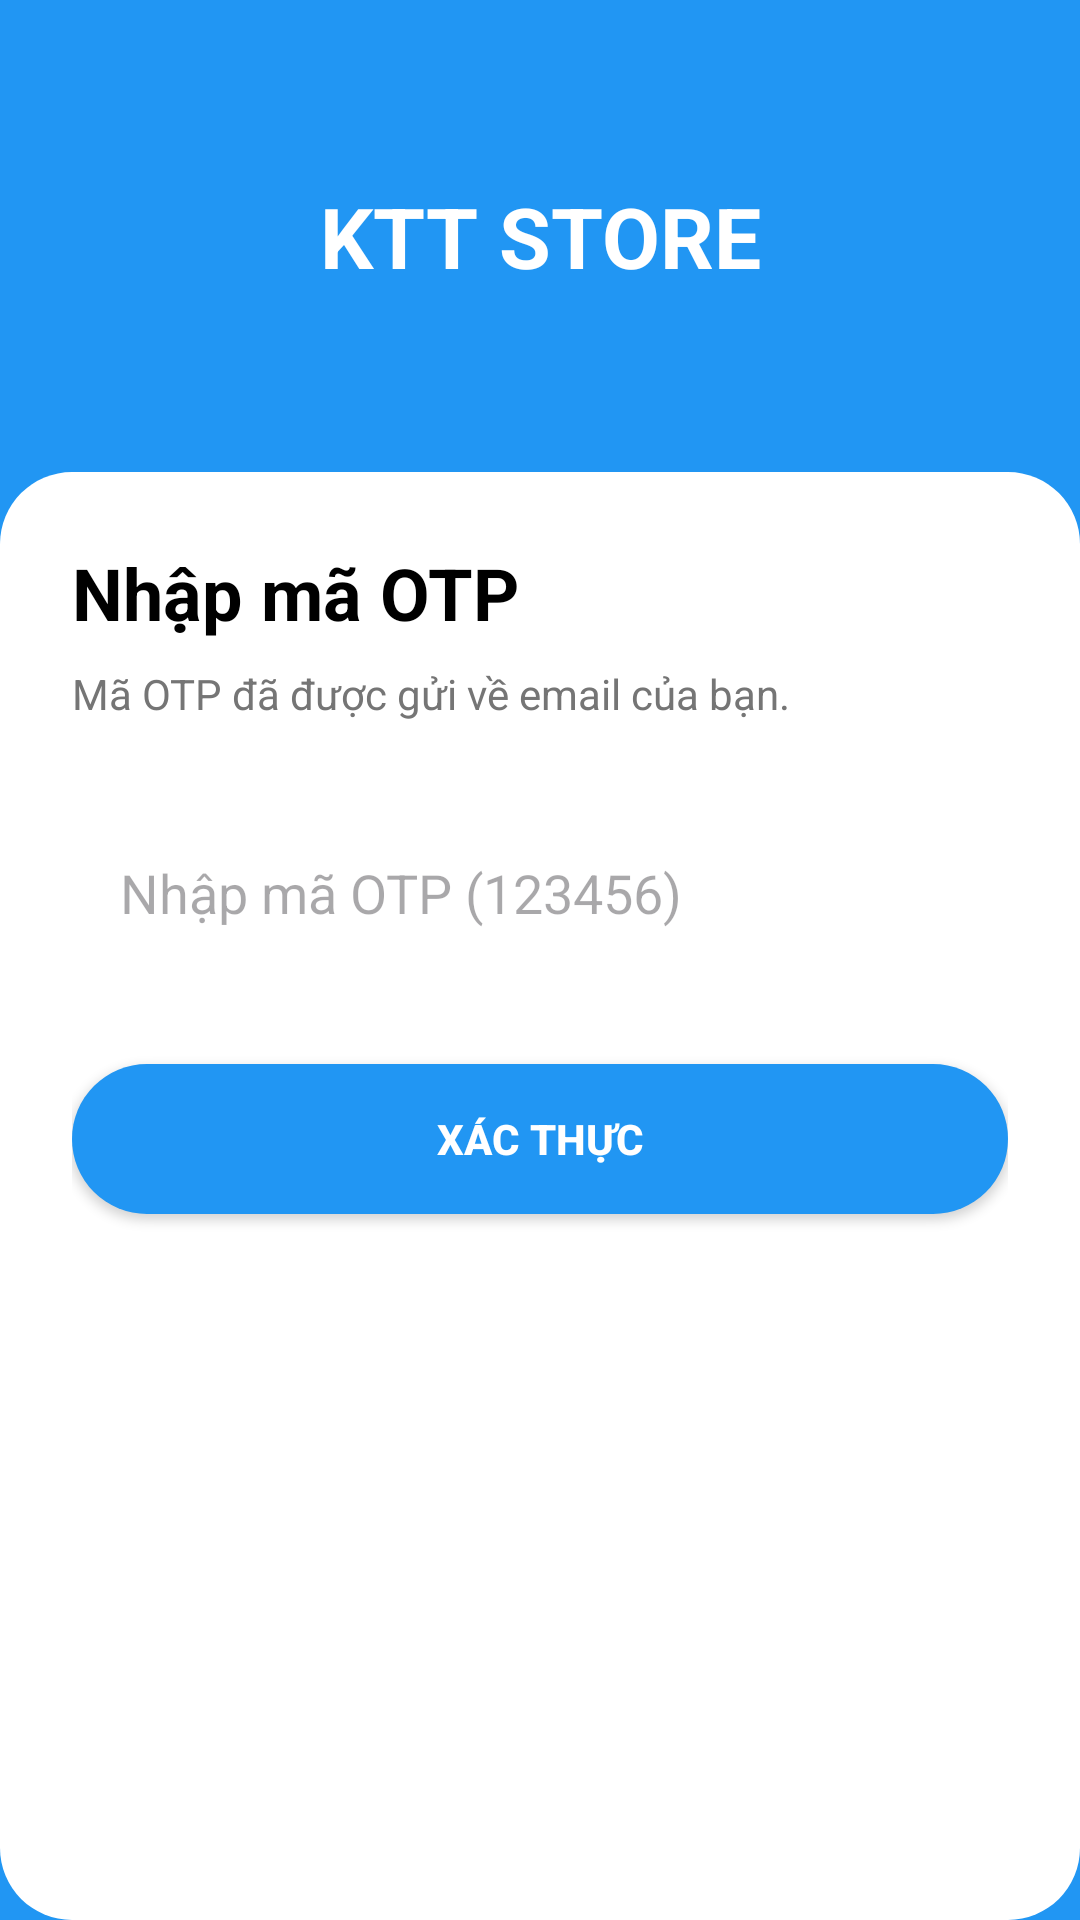

Reconstruct the res/layout file that produces this screen, plus the resources it refers to.
<!-- AndroidManifest.xml: application theme Theme.KTTStoreApp -->
<!-- res/layout/activity_verify_otp.xml -->
<?xml version="1.0" encoding="utf-8"?>
<androidx.constraintlayout.widget.ConstraintLayout xmlns:android="http://schemas.android.com/apk/res/android"
    xmlns:app="http://schemas.android.com/apk/res-auto"
    xmlns:tools="http://schemas.android.com/tools"
    android:layout_width="match_parent"
    android:layout_height="match_parent"
    android:background="@color/colorPrimary"
    tools:context=".VerifyOtpActivity">

    <TextView
        android:id="@+id/tvLogoOtp"
        android:layout_width="wrap_content"
        android:layout_height="wrap_content"
        android:text="KTT STORE"
        android:textColor="@color/white"
        android:textSize="28sp"
        android:textStyle="bold"
        android:layout_marginTop="60dp"
        app:layout_constraintTop_toTopOf="parent"
        app:layout_constraintStart_toStartOf="parent"
        app:layout_constraintEnd_toEndOf="parent" />

    <androidx.constraintlayout.widget.ConstraintLayout
        android:layout_width="match_parent"
        android:layout_height="0dp"
        android:layout_marginTop="60dp"
        android:background="@drawable/bg_rounded_card"
        android:padding="24dp"
        app:layout_constraintTop_toBottomOf="@id/tvLogoOtp"
        app:layout_constraintBottom_toBottomOf="parent"
        app:layout_constraintStart_toStartOf="parent"
        app:layout_constraintEnd_toEndOf="parent">

        <TextView
            android:id="@+id/tvTitleOtp"
            android:layout_width="wrap_content"
            android:layout_height="wrap_content"
            android:text="Nhập mã OTP"
            android:textColor="@color/black"
            android:textSize="24sp"
            android:textStyle="bold"
            app:layout_constraintTop_toTopOf="parent"
            app:layout_constraintStart_toStartOf="parent" />

        <TextView
            android:id="@+id/tvDescOtp"
            android:layout_width="wrap_content"
            android:layout_height="wrap_content"
            android:text="Mã OTP đã được gửi về email của bạn."
            android:textColor="@color/textColorSecondary"
            android:layout_marginTop="8dp"
            app:layout_constraintTop_toBottomOf="@id/tvTitleOtp"
            app:layout_constraintStart_toStartOf="parent" />

        <EditText
            android:id="@+id/etOtp"
            android:layout_width="match_parent"
            android:layout_height="50dp"
            android:layout_marginTop="32dp"
            android:background="@drawable/bg_edittext"
            android:hint="Nhập mã OTP (123456)"
            android:inputType="number"
            android:paddingStart="16dp"
            android:paddingEnd="16dp"
            app:layout_constraintTop_toBottomOf="@id/tvDescOtp" />

        <androidx.appcompat.widget.AppCompatButton
            android:id="@+id/btnVerifyOtp"
            android:layout_width="match_parent"
            android:layout_height="50dp"
            android:layout_marginTop="32dp"
            android:background="@drawable/bg_button"
            android:text="Xác thực"
            android:textColor="@color/white"
            android:textStyle="bold"
            app:layout_constraintTop_toBottomOf="@id/etOtp" />

    </androidx.constraintlayout.widget.ConstraintLayout>

</androidx.constraintlayout.widget.ConstraintLayout>
<!-- resources referenced by this layout -->
<resources>
  <color name="black">#FF000000</color>
  <color name="colorPrimary">#2196F3</color>
  <color name="textColorSecondary">#757575</color>
  <color name="white">#FFFFFFFF</color>
  <!-- drawable bg_button (drawable) -->
  <?xml version="1.0" encoding="utf-8"?>
  <ripple xmlns:android="http://schemas.android.com/apk/res/android"
      android:color="#40FFFFFF">
      <item>
          <shape android:shape="rectangle">
              <solid android:color="#2196F3" />
              <corners android:radius="25dp" />
          </shape>
      </item>
  </ripple>
  <!-- drawable bg_rounded_card (drawable) -->
  <?xml version="1.0" encoding="utf-8"?>
  <shape xmlns:android="http://schemas.android.com/apk/res/android"
      android:shape="rectangle">
      <corners
          android:topLeftRadius="24dp"
          android:topRightRadius="24dp"
          android:bottomLeftRadius="24dp"
          android:bottomRightRadius="24dp"
           />
      <solid android:color="@color/white" />
  </shape>
  <style name="Theme.KTTStoreApp" parent="Base.Theme.KTTStoreApp" />
  <style name="Base.Theme.KTTStoreApp" parent="Theme.Material3.DayNight.NoActionBar">
          
          
      </style>
</resources>
